Run: headless pygame with SDL's dummy video driver; simulated clock (each Clock.tick advances the game by its frame time, no real sleeping); random seed 0; keys injected as events and as key.get_pressed() state; no mouse input.
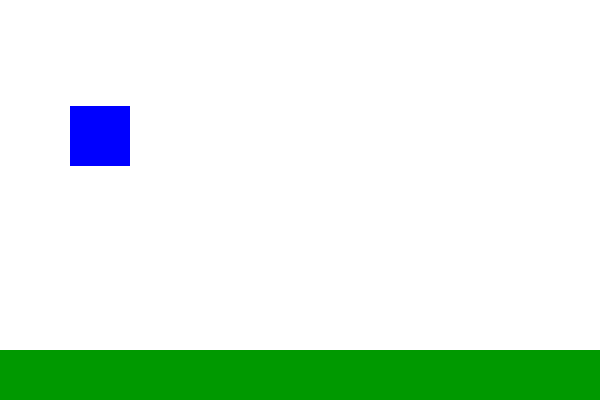
Frame 1 of 4 · flips 1–60 · no input
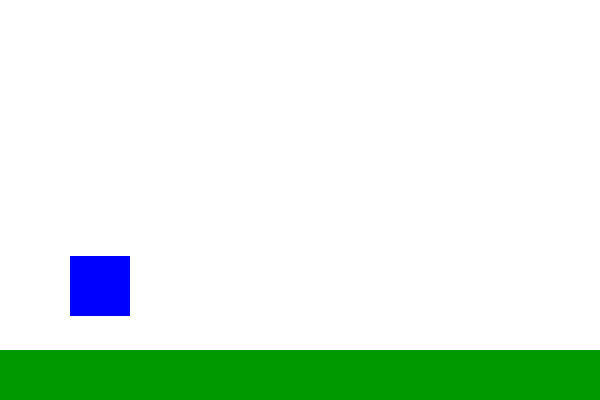
Frame 2 of 4 · flips 61–180 · tapped SPACE, RETURN · held RIGHT (→), D
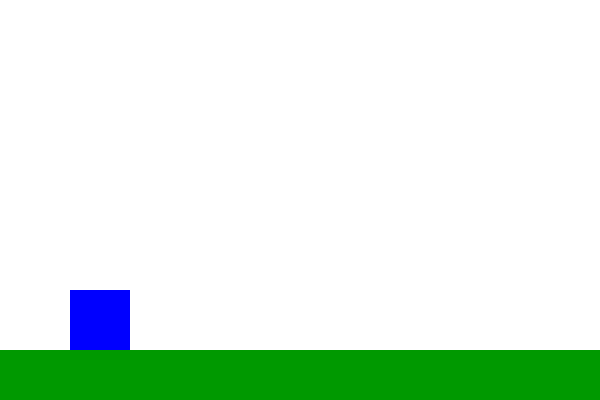
Frame 3 of 4 · flips 181–300 · held DOWN (↓), S
Frame 4 of 4 · flips 301–420 · held LEFT (←), A, UP (↑), W · screen unchanged from frame 3, image omitted

The pygame program that drew these frames:

import pygame
import random

pygame.init()

clock = pygame.time.Clock()
fps = 30
screen_width = 600
screen_height = 400
surface = pygame.display.set_mode((screen_width, screen_height))

floor_level = 350
jump_speed = 30
gravity = 2


class Player:
    def __init__(self):
        self.rect = pygame.Rect(30, 30, 60, 60)
        self.rect.center = 100, -20

        self.vel_y = 0

    def draw(self, surface):
        pygame.draw.rect(surface, (0, 0, 255), self.rect)

    def update(self):
        self.vel_y += gravity
        self.rect.y += self.vel_y

        if self.rect.bottom > floor_level:
            self.rect.bottom = floor_level
            self.vel_y = 0

    def on_ground(self):
        return self.rect.bottom == floor_level


class Enemy:
    def __init__(self):
        self.rect = pygame.Rect(screen_width, 300, 50, 50)
        self.vel_x = -10

    def draw(self, surface):
        pygame.draw.rect(surface, (255, 0, 0), self.rect)

    def update(self):
        self.rect.x += self.vel_x

        return self.rect.right < 0


p1 = Player()
enemies = []

enemies.append(Enemy())
counter = 0
score = 0
wait_time = random.randint(60, 120)

pressed = False
running = True
while running:
    for event in pygame.event.get():
        if event.type == pygame.QUIT:
            running = False

        if event.type == pygame.KEYDOWN:
            if event.key == pygame.K_SPACE:
                if p1.on_ground():
                    p1.vel_y = -jump_speed

    if (counter > wait_time):
        counter = 0
        wait_time = random.randint(60, 120)
        enemies.append(Enemy())

    p1.update()

    for enemy in enemies:
        if enemy.update():
            enemies.remove(enemy)
            score += 1
            print(score)
        if p1.rect.colliderect(enemy.rect):
            p1.rect.center = 100, -20
            enemies = []
            score = 0
            print("You died! Restarting...")

    counter += 1

    surface.fill((255, 255, 255))  # white

    pygame.draw.rect(surface, (0, 153, 0), pygame.Rect(
        0, floor_level, screen_width, screen_height-floor_level))

    for enemy in enemies:
        enemy.draw(surface)

    p1.draw(surface)

    pygame.display.update()
    clock.tick(fps)
